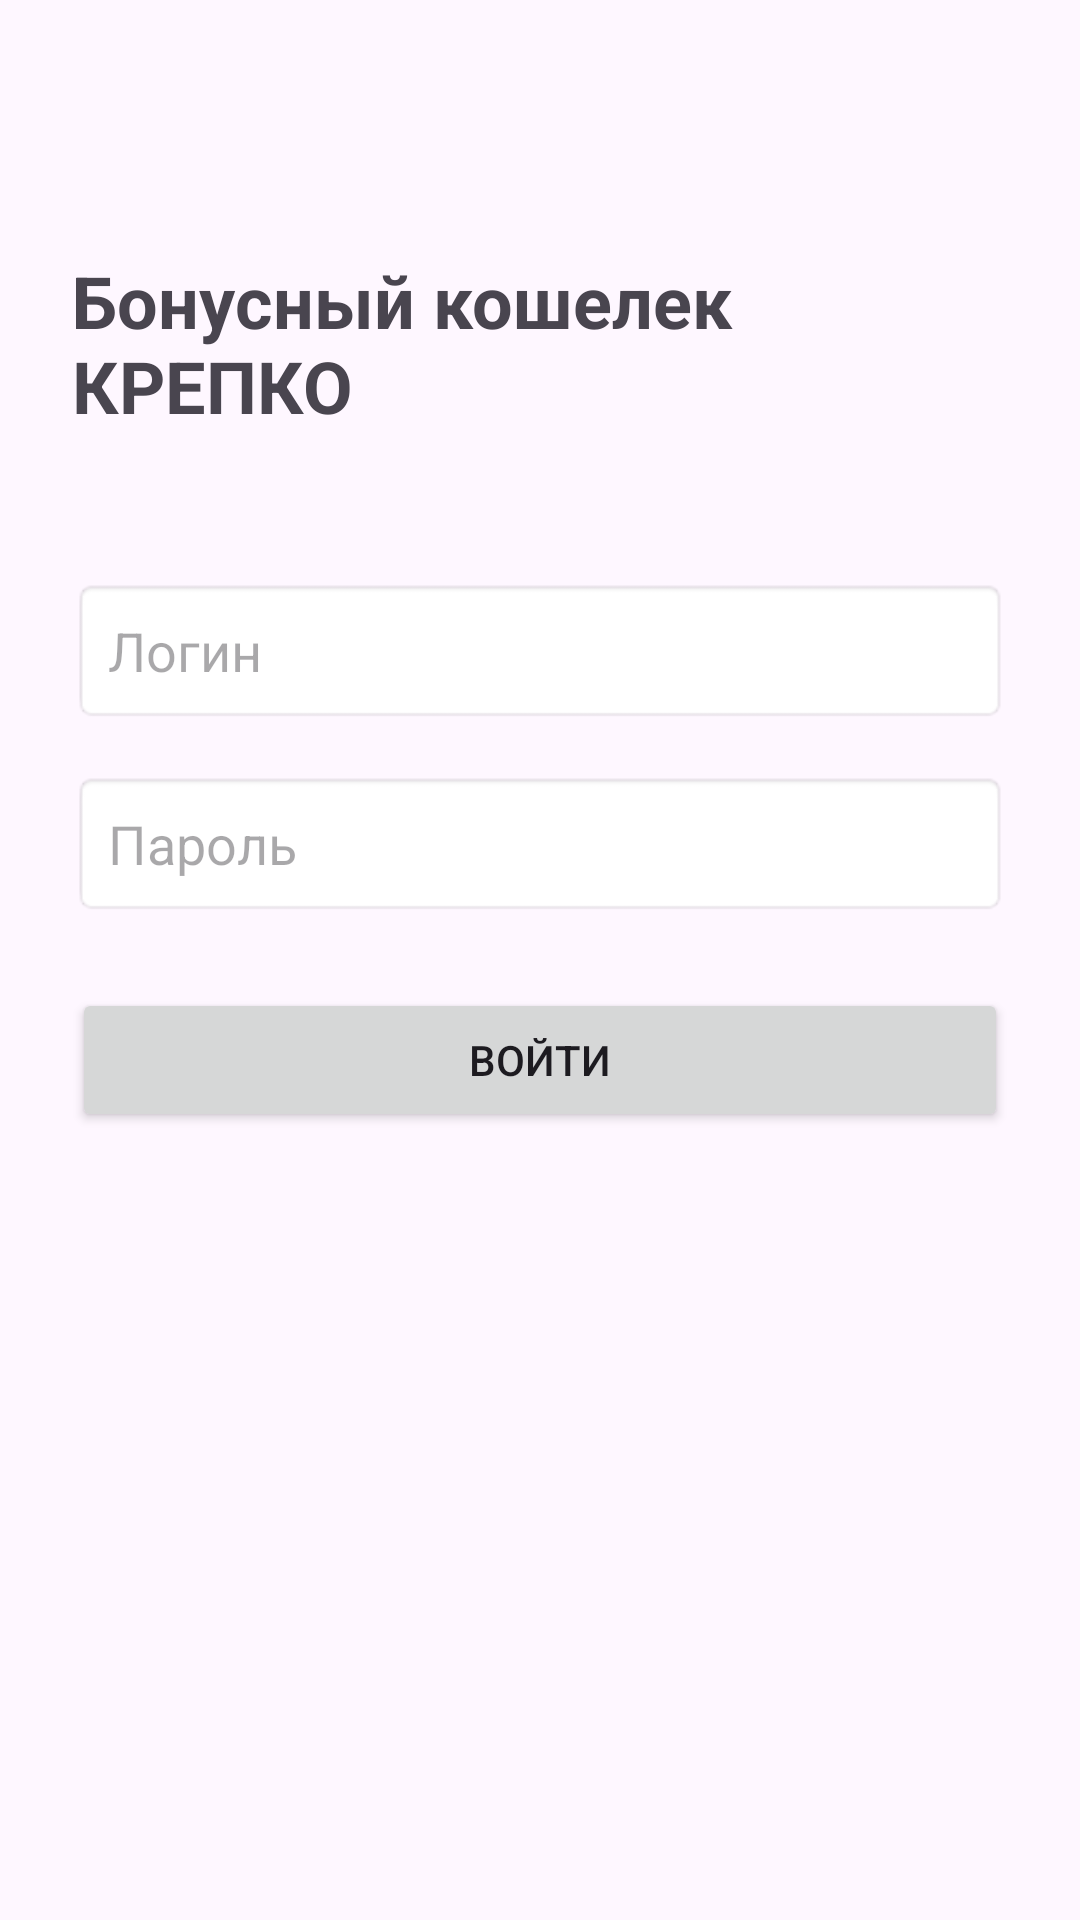

Reconstruct the res/layout file that produces this screen, plus the resources it refers to.
<!-- AndroidManifest.xml: application theme Theme.BonusWalletKrepko -->
<!-- res/layout/activity_main.xml -->
<?xml version="1.0" encoding="utf-8"?>
<LinearLayout xmlns:android="http://schemas.android.com/apk/res/android"
    android:layout_width="match_parent"
    android:layout_height="match_parent"
    android:orientation="vertical"
    android:padding="24dp"
    android:gravity="center_horizontal">

    <TextView
        android:layout_width="wrap_content"
        android:layout_height="wrap_content"
        android:text="Бонусный кошелек КРЕПКО"
        android:textSize="24sp"
        android:textStyle="bold"
        android:layout_marginBottom="48dp"
        android:layout_marginTop="60dp"/>

    <EditText
        android:id="@+id/editLogin"
        android:layout_width="match_parent"
        android:layout_height="wrap_content"
        android:hint="Логин"
        android:inputType="text"
        android:padding="12dp"
        android:layout_marginBottom="16dp"
        android:background="@android:drawable/editbox_background"/>

    <EditText
        android:id="@+id/editPassword"
        android:layout_width="match_parent"
        android:layout_height="wrap_content"
        android:hint="Пароль"
        android:inputType="textPassword"
        android:padding="12dp"
        android:layout_marginBottom="24dp"
        android:background="@android:drawable/editbox_background"/>

    <Button
        android:id="@+id/btnLogin"
        android:layout_width="match_parent"
        android:layout_height="wrap_content"
        android:text="ВОЙТИ"
        android:padding="12dp"/>

    <TextView
        android:id="@+id/tvError"
        android:layout_width="wrap_content"
        android:layout_height="wrap_content"
        android:textColor="#FF0000"
        android:layout_marginTop="16dp"
        android:visibility="gone"/>

</LinearLayout>
<!-- resources referenced by this layout -->
<resources>
  <style name="Theme.BonusWalletKrepko" parent="Base.Theme.BonusWalletKrepko" />
  <style name="Base.Theme.BonusWalletKrepko" parent="Theme.Material3.DayNight.NoActionBar">
          
          
      </style>
</resources>
